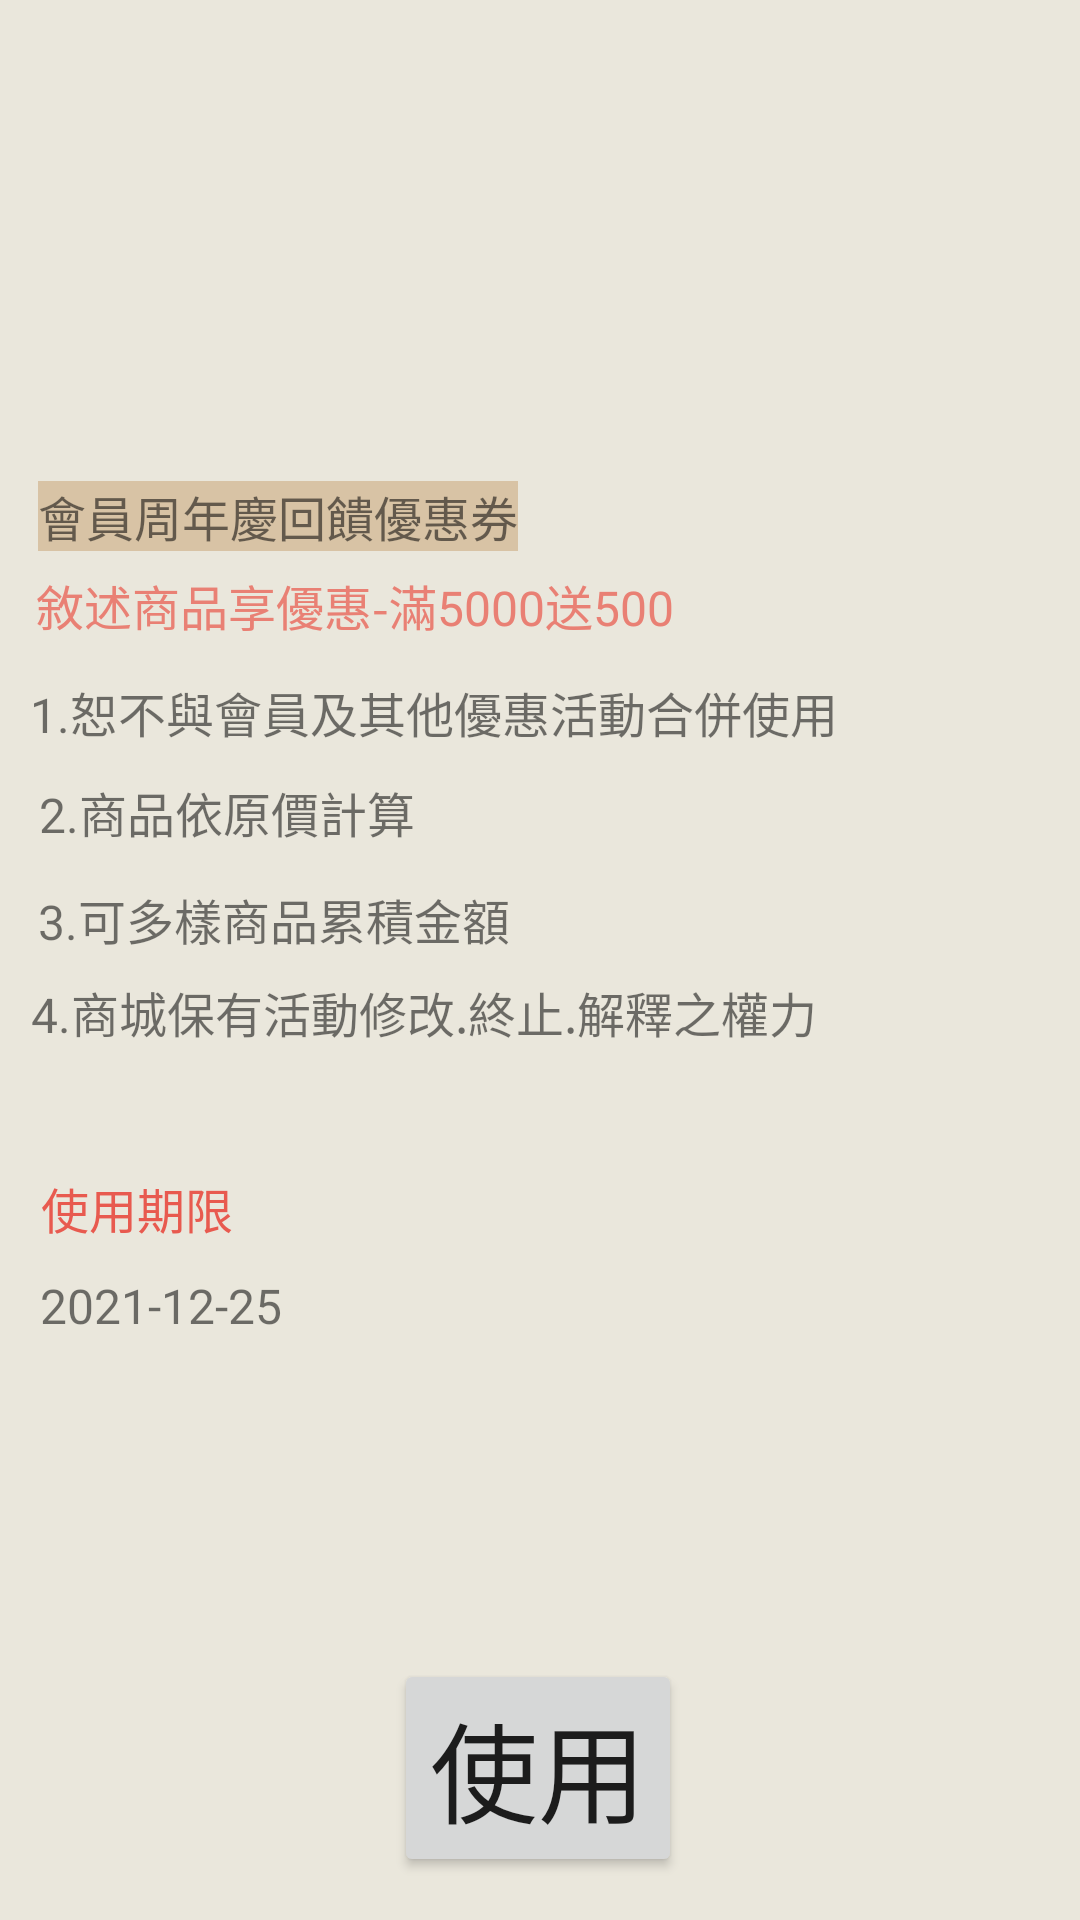

Here is an Android app screen rendered from its layout file. Give the layout XML and the strings, colors and styles it references.
<!-- AndroidManifest.xml: application theme Theme.ALERTDISPLAYDISCOUNT2 -->
<!-- res/layout/activity_discount_use.xml -->
<?xml version="1.0" encoding="utf-8"?>
<androidx.constraintlayout.widget.ConstraintLayout xmlns:android="http://schemas.android.com/apk/res/android"
    xmlns:app="http://schemas.android.com/apk/res-auto"
    xmlns:tools="http://schemas.android.com/tools"
    android:layout_width="match_parent"
    android:layout_height="match_parent"
    android:background="#EAE7DC"
    tools:context=".discount_use">

    <ImageView
        android:id="@+id/imageView4"
        android:layout_width="50dp"
        android:layout_height="50dp"
        android:layout_gravity="center_horizontal"
        app:layout_constraintBottom_toBottomOf="parent"
        app:layout_constraintEnd_toEndOf="parent"
        app:layout_constraintHorizontal_bias="0.498"
        app:layout_constraintStart_toStartOf="parent"
        app:layout_constraintTop_toTopOf="parent"
        app:layout_constraintVertical_bias="0.023"
        tools:src="@drawable/add" />

    <ImageView
        android:id="@+id/imageView5"
        android:layout_width="match_parent"
        android:layout_height="wrap_content"
        android:layout_gravity="center_horizontal"
        android:src="@android:drawable/sym_def_app_icon"
        app:layout_constraintBottom_toBottomOf="parent"
        app:layout_constraintEnd_toEndOf="parent"
        app:layout_constraintHorizontal_bias="0.0"
        app:layout_constraintStart_toStartOf="parent"
        app:layout_constraintTop_toTopOf="parent"
        app:layout_constraintVertical_bias="0.127" />

    <TextView
        android:id="@+id/textView4"
        android:layout_width="wrap_content"
        android:layout_height="wrap_content"
        android:background="#D8C3A5"
        android:text="會員周年慶回饋優惠券"
        android:textSize="16sp"
        app:layout_constraintBottom_toBottomOf="parent"
        app:layout_constraintEnd_toEndOf="parent"
        app:layout_constraintHorizontal_bias="0.063"
        app:layout_constraintStart_toStartOf="parent"
        app:layout_constraintTop_toTopOf="parent"
        app:layout_constraintVertical_bias="0.26" />

    <TextView
        android:id="@+id/textView5"
        android:layout_width="wrap_content"
        android:layout_height="wrap_content"
        android:text="敘述商品享優惠-滿5000送500"
        android:textColor="#E98074"
        android:textSize="16sp"
        app:layout_constraintBottom_toBottomOf="parent"
        app:layout_constraintEnd_toEndOf="parent"
        app:layout_constraintHorizontal_bias="0.081"
        app:layout_constraintStart_toStartOf="parent"
        app:layout_constraintTop_toTopOf="parent"
        app:layout_constraintVertical_bias="0.308" />

    <TextView
        android:id="@+id/textView6"
        android:layout_width="wrap_content"
        android:layout_height="wrap_content"
        android:text="1.恕不與會員及其他優惠活動合併使用"
        android:textSize="16sp"
        app:layout_constraintBottom_toBottomOf="parent"
        app:layout_constraintEnd_toEndOf="parent"
        app:layout_constraintHorizontal_bias="0.112"
        app:layout_constraintStart_toStartOf="parent"
        app:layout_constraintTop_toTopOf="parent"
        app:layout_constraintVertical_bias="0.366" />

    <TextView
        android:id="@+id/textView7"
        android:layout_width="wrap_content"
        android:layout_height="wrap_content"
        android:text="2.商品依原價計算"
        android:textSize="16sp"
        app:layout_constraintBottom_toBottomOf="parent"
        app:layout_constraintEnd_toEndOf="parent"
        app:layout_constraintHorizontal_bias="0.055"
        app:layout_constraintStart_toStartOf="parent"
        app:layout_constraintTop_toTopOf="parent"
        app:layout_constraintVertical_bias="0.42" />

    <TextView
        android:id="@+id/textView8"
        android:layout_width="wrap_content"
        android:layout_height="wrap_content"
        android:text="3.可多樣商品累積金額"
        android:textSize="16sp"
        app:layout_constraintBottom_toBottomOf="parent"
        app:layout_constraintEnd_toEndOf="parent"
        app:layout_constraintHorizontal_bias="0.062"
        app:layout_constraintStart_toStartOf="parent"
        app:layout_constraintTop_toTopOf="parent"
        app:layout_constraintVertical_bias="0.478" />

    <TextView
        android:id="@+id/textView9"
        android:layout_width="wrap_content"
        android:layout_height="wrap_content"
        android:text="4.商城保有活動修改.終止.解釋之權力"
        android:textSize="16sp"
        app:layout_constraintBottom_toBottomOf="parent"
        app:layout_constraintEnd_toEndOf="parent"
        app:layout_constraintHorizontal_bias="0.107"
        app:layout_constraintStart_toStartOf="parent"
        app:layout_constraintTop_toTopOf="parent"
        app:layout_constraintVertical_bias="0.528" />

    <TextView
        android:id="@+id/textView10"
        android:layout_width="wrap_content"
        android:layout_height="wrap_content"
        android:text="使用期限"
        android:textColor="#E85A4F"
        android:textSize="16sp"
        app:layout_constraintBottom_toBottomOf="parent"
        app:layout_constraintEnd_toEndOf="parent"
        app:layout_constraintHorizontal_bias="0.046"
        app:layout_constraintStart_toStartOf="parent"
        app:layout_constraintTop_toTopOf="parent"
        app:layout_constraintVertical_bias="0.634" />

    <TextView
        android:id="@+id/textView11"
        android:layout_width="wrap_content"
        android:layout_height="wrap_content"
        android:text="2021-12-25"
        android:textSize="16sp"
        app:layout_constraintBottom_toBottomOf="parent"
        app:layout_constraintEnd_toEndOf="parent"
        app:layout_constraintHorizontal_bias="0.048"
        app:layout_constraintStart_toStartOf="parent"
        app:layout_constraintTop_toTopOf="parent"
        app:layout_constraintVertical_bias="0.686" />

    <Button
        android:id="@+id/use"
        android:layout_width="wrap_content"
        android:layout_height="wrap_content"
        android:layout_gravity="bottom"
        android:text="使用"
        android:textSize="36sp"
        app:layout_constraintBottom_toBottomOf="parent"
        app:layout_constraintEnd_toEndOf="parent"
        app:layout_constraintHorizontal_bias="0.498"
        app:layout_constraintStart_toStartOf="parent"
        app:layout_constraintTop_toTopOf="parent"
        app:layout_constraintVertical_bias="0.975" />

</androidx.constraintlayout.widget.ConstraintLayout>
<!-- resources referenced by this layout -->
<resources>
  <!-- drawable add: jpg bitmap (drawable-v24, 127279 bytes) -->
  <style name="Theme.ALERTDISPLAYDISCOUNT2" parent="Theme.MaterialComponents.DayNight.DarkActionBar">
  
      
          <item name="colorPrimary">@color/purple_500</item>
          <item name="colorPrimaryVariant">@color/purple_700</item>
          <item name="colorOnPrimary">@color/white</item>
          
          <item name="colorSecondary">@color/teal_200</item>
          <item name="colorSecondaryVariant">@color/teal_700</item>
          <item name="colorOnSecondary">@color/black</item>
          
          <item name="android:statusBarColor" tools:targetApi="l">?attr/colorPrimaryVariant</item>
          
      </style>
  <!-- not gathered from this repository: default colours our renderer supplied (Android Studio template values) -->
  <color name="purple_500">#FF6200EE</color>
  <color name="purple_700">#FF3700B3</color>
  <color name="teal_200">#FF03DAC5</color>
  <color name="teal_700">#FF018786</color>
  <color name="black">#FF000000</color>
  <color name="white">#FFFFFFFF</color>
</resources>
